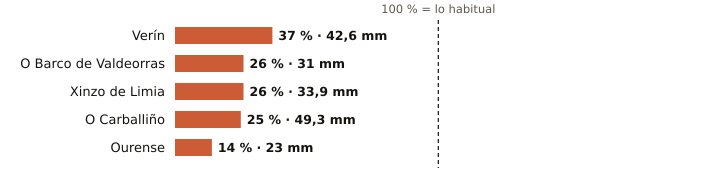

The data file committed next to this chart (first rows):
estacion, provincia, indicativo, mm_otono, referencia_mm, pct, periodo_referencia, hasta, hora
Verín, Ourense, 2978X, 42.6, 114.5, 37, 2009-2025, 2026-10-28, 23
O Barco de Valdeorras, Ourense, 1583X, 31.0, 118.9, 26, 2004-2025, 2026-10-28, 20
Xinzo de Limia, Ourense, 1735X, 33.9, 128.1, 26, 2006-2025, 2026-10-28, 23
O Carballiño, Ourense, 1700X, 49.3, 200.1, 25, 1991-2020, 2026-10-28, 23
Ourense, Ourense, 1690A, 23.0, 159.3, 14, 1991-2020, 2026-10-28, 23
